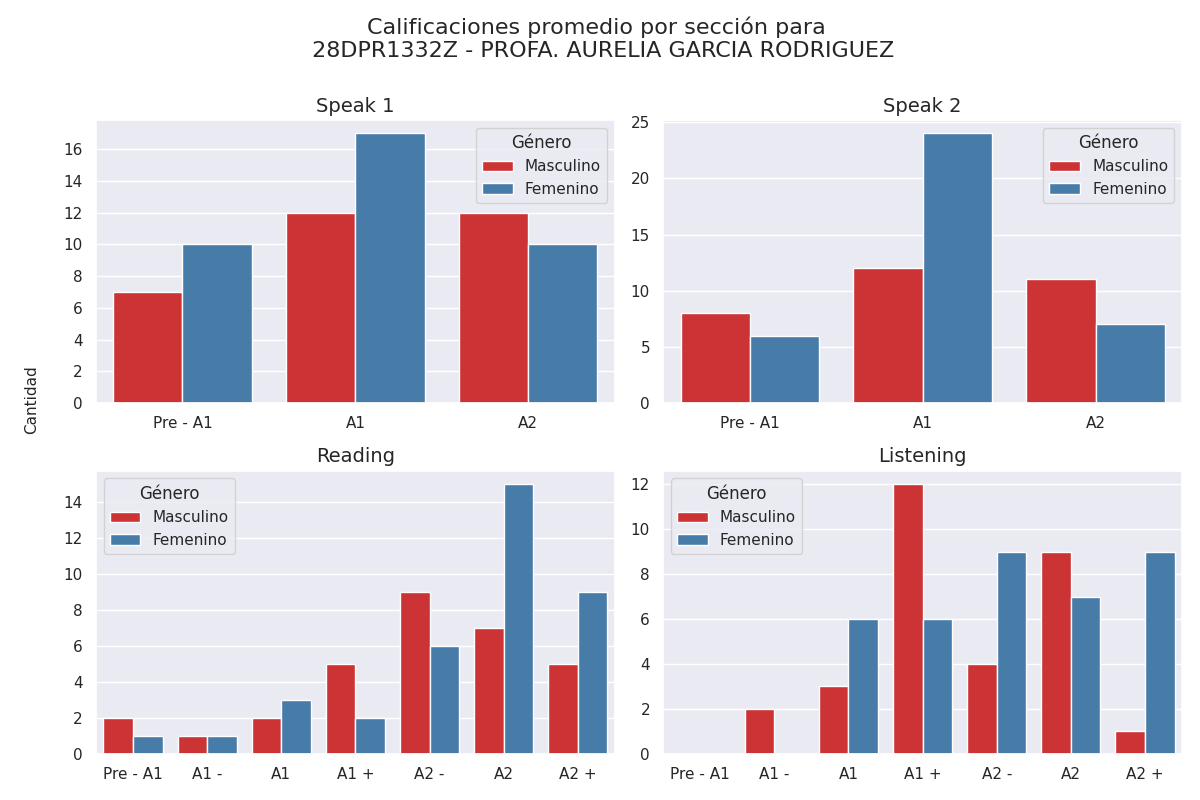

The data file committed next to this chart (first rows):
Sección, Calificación, Cantidad de alumnos con esa calificación, Género
speak 1, Pre - A1, 7, Masculino
speak 1, A1, 12, Masculino
speak 1, A2, 12, Masculino
speak 2, Pre - A1, 8, Masculino
speak 2, A1, 12, Masculino
speak 2, A2, 11, Masculino
reading, Pre - A1, 2, Masculino
reading, A1 -, 1, Masculino
reading, A1, 2, Masculino
reading, A1 +, 5, Masculino
reading, A2 -, 9, Masculino
reading, A2, 7, Masculino
reading, A2 +, 5, Masculino
listening, Pre - A1, 0, Masculino
listening, A1 -, 2, Masculino
listening, A1, 3, Masculino
listening, A1 +, 12, Masculino
listening, A2 -, 4, Masculino
listening, A2, 9, Masculino
listening, A2 +, 1, Masculino
speak 1, Pre - A1, 10, Femenino
speak 1, A1, 17, Femenino
speak 1, A2, 10, Femenino
speak 2, Pre - A1, 6, Femenino
speak 2, A1, 24, Femenino
speak 2, A2, 7, Femenino
reading, Pre - A1, 1, Femenino
reading, A1 -, 1, Femenino
reading, A1, 3, Femenino
reading, A1 +, 2, Femenino
reading, A2 -, 6, Femenino
reading, A2, 15, Femenino
reading, A2 +, 9, Femenino
listening, Pre - A1, 0, Femenino
listening, A1 -, 0, Femenino
listening, A1, 6, Femenino
listening, A1 +, 6, Femenino
listening, A2 -, 9, Femenino
listening, A2, 7, Femenino
listening, A2 +, 9, Femenino
